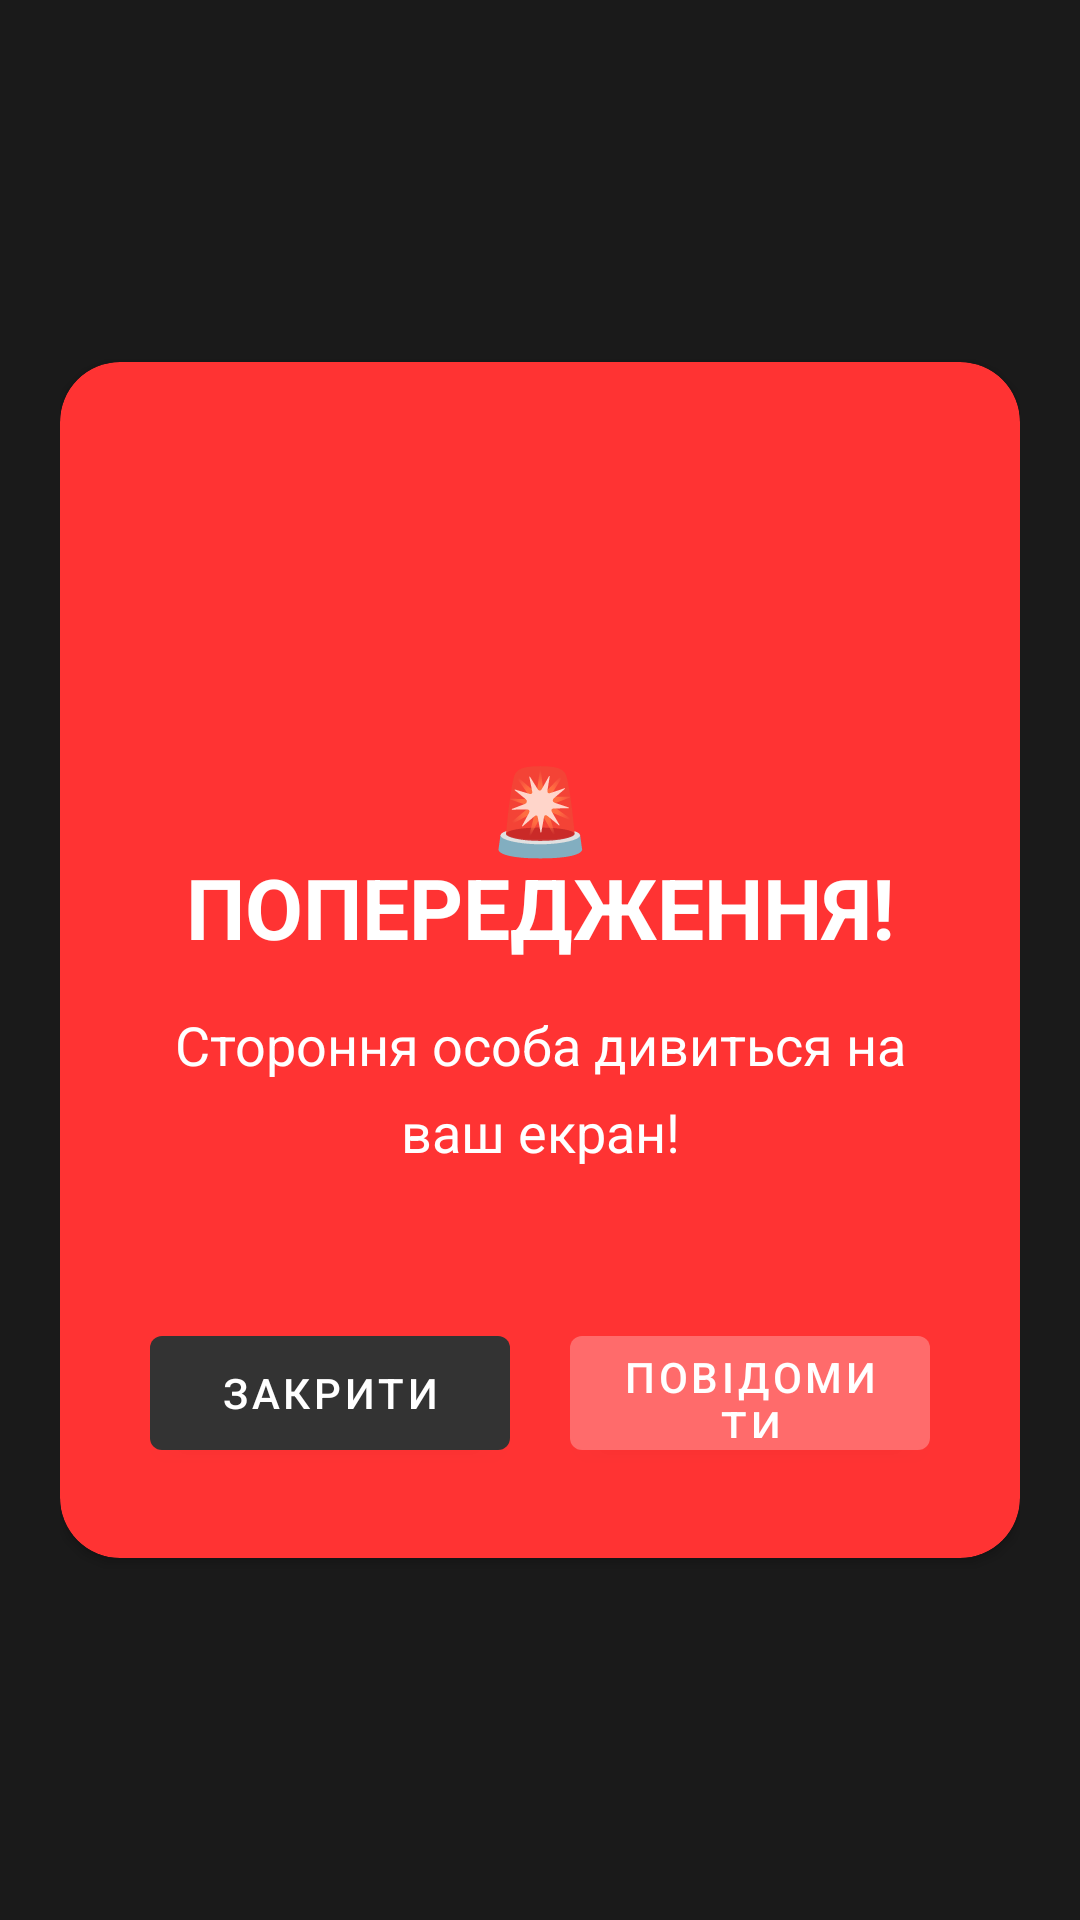

Reconstruct the res/layout file that produces this screen, plus the resources it refers to.
<!-- AndroidManifest.xml: application theme Theme.ScreenGuard -->
<!-- res/layout/activity_alert.xml -->
<?xml version="1.0" encoding="utf-8"?>
<LinearLayout xmlns:android="http://schemas.android.com/apk/res/android"
    xmlns:app="http://schemas.android.com/apk/res-auto"
    android:layout_width="match_parent"
    android:layout_height="match_parent"
    android:orientation="vertical"
    android:background="#1a1a1a"
    android:gravity="center"
    android:padding="20dp">

    <androidx.cardview.widget.CardView
        android:id="@+id/alertContainer"
        android:layout_width="match_parent"
        android:layout_height="wrap_content"
        app:cardCornerRadius="20dp"
        app:cardBackgroundColor="#ff3333">

        <LinearLayout
            android:layout_width="match_parent"
            android:layout_height="wrap_content"
            android:orientation="vertical"
            android:gravity="center"
            android:padding="30dp">

            <ImageView
                android:id="@+id/warningIcon"
                android:layout_width="80dp"
                android:layout_height="80dp"
                android:contentDescription="Warning"
                android:layout_marginBottom="20dp" />

            <TextView
                android:id="@+id/alertTitle"
                android:layout_width="wrap_content"
                android:layout_height="wrap_content"
                android:text="🚨 ПОПЕРЕДЖЕННЯ!"
                android:textSize="28sp"
                android:textStyle="bold"
                android:textColor="@color/white"
                android:gravity="center"
                android:layout_marginBottom="15dp" />

            <TextView
                android:id="@+id/alertMessage"
                android:layout_width="wrap_content"
                android:layout_height="wrap_content"
                android:text="Стороння особа дивиться на ваш екран!"
                android:textSize="18sp"
                android:textColor="@color/white"
                android:gravity="center"
                android:layout_marginBottom="30dp"
                android:lineSpacingExtra="8dp" />

            <LinearLayout
                android:layout_width="match_parent"
                android:layout_height="wrap_content"
                android:orientation="horizontal"
                android:gravity="center"
                android:layout_marginTop="20dp">

                <com.google.android.material.button.MaterialButton
                    android:id="@+id/dismissButton"
                    android:layout_width="0dp"
                    android:layout_height="50dp"
                    android:layout_weight="1"
                    android:text="Закрити"
                    android:layout_marginEnd="10dp"
                    app:backgroundTint="#333333" />

                <com.google.android.material.button.MaterialButton
                    android:id="@+id/reportButton"
                    android:layout_width="0dp"
                    android:layout_height="50dp"
                    android:layout_weight="1"
                    android:text="Повідомити"
                    android:layout_marginStart="10dp"
                    app:backgroundTint="#ff6b6b" />

            </LinearLayout>

        </LinearLayout>

    </androidx.cardview.widget.CardView>

</LinearLayout>
<!-- resources referenced by this layout -->
<resources>
  <color name="white">#FFFFFF</color>
  <style name="Theme.ScreenGuard" parent="Base.Theme.ScreenGuard" />
  <style name="Base.Theme.ScreenGuard" parent="Theme.MaterialComponents.DayNight.DarkActionBar">
          
          <item name="colorPrimary">@color/primary_blue</item>
          <item name="colorPrimaryVariant">@color/primary_dark_blue</item>
          <item name="colorSecondary">@color/secondary_orange</item>
          <item name="colorSecondaryVariant">@color/secondary_orange_dark</item>
          <item name="colorError">@color/alert_red</item>
          <item name="colorErrorContainer">@color/alert_red</item>
          <item name="colorOnError">@color/white</item>
  
          
          <item name="android:windowLightStatusBar">false</item>
          <item name="android:colorBackground">@color/dark_bg</item>
          <item name="android:windowBackground">@color/dark_bg</item>
          
          
          <item name="android:textColorPrimary">@color/text_primary</item>
          <item name="android:textColorSecondary">@color/text_secondary</item>
  
          
          <item name="materialButtonStyle">@style/Widget.MaterialComponents.Button</item>
      </style>
  <color name="primary_blue">#2196F3</color>
  <color name="primary_dark_blue">#1565C0</color>
  <color name="secondary_orange">#FF9800</color>
  <color name="secondary_orange_dark">#E65100</color>
  <color name="alert_red">#FF5252</color>
  <color name="dark_bg">#121212</color>
  <color name="text_primary">#FFFFFF</color>
  <color name="text_secondary">#B3B3B3</color>
</resources>
